Run: headless pygame with SDL's dummy video driver; simulated clock (each Clock.tick advances the game by its frame time, no real sleeping); random seed 0; keys injected as events and as key.get_pressed() state; no mouse input.
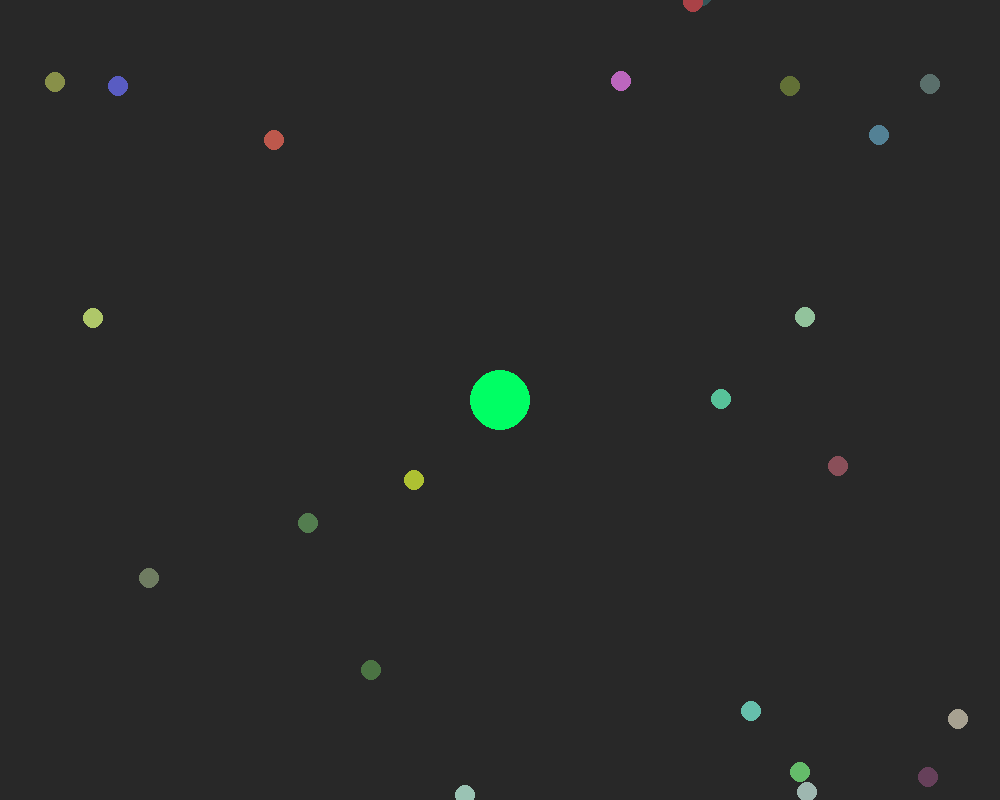
Frame 1 of 4 · flips 1–60 · no input
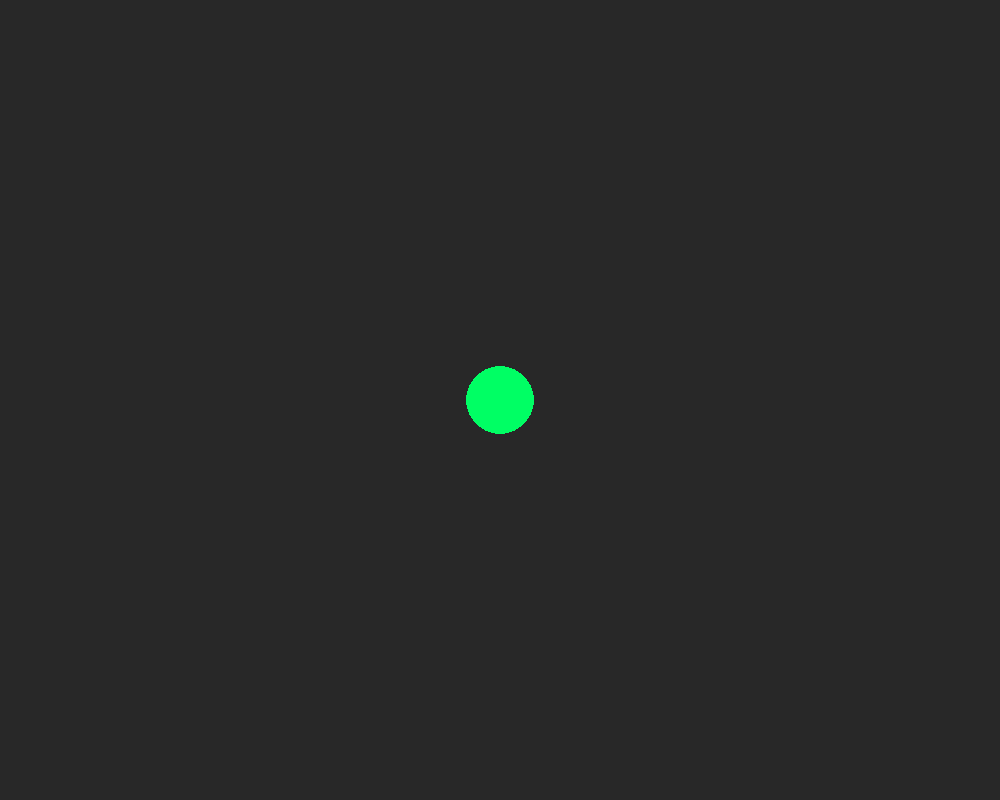
Frame 2 of 4 · flips 61–180 · tapped SPACE, RETURN · held RIGHT (→), D
Frame 3 of 4 · flips 181–300 · held DOWN (↓), S · screen unchanged from frame 2, image omitted
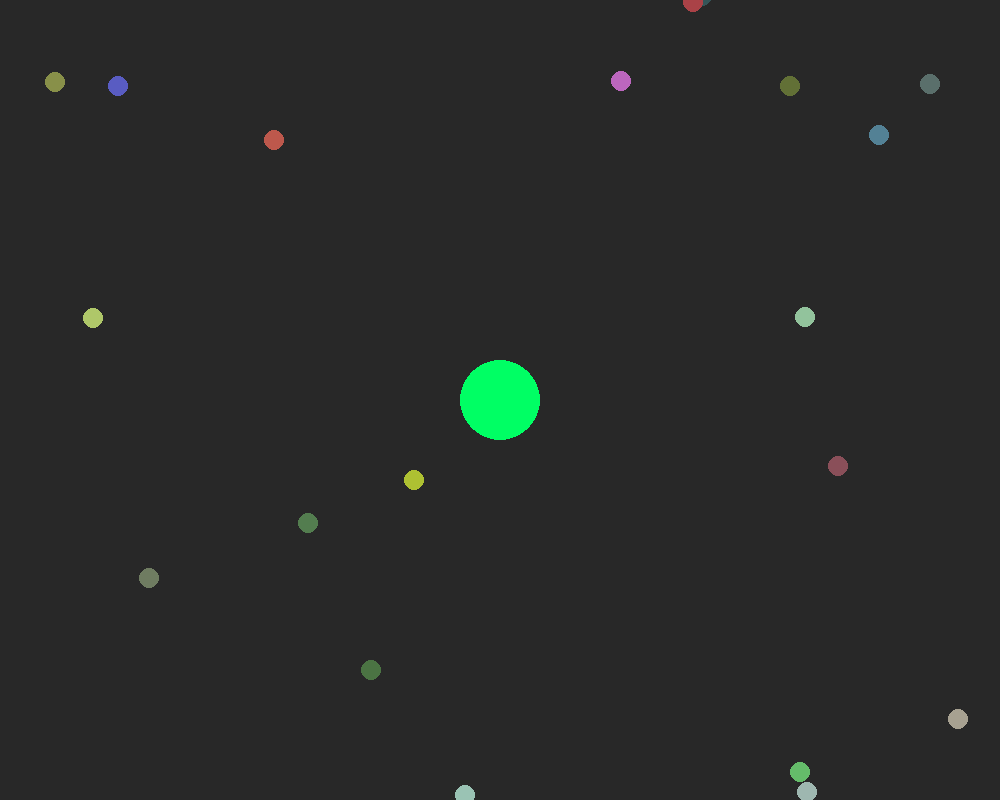
Frame 4 of 4 · flips 301–420 · held LEFT (←), A, UP (↑), W

The pygame program that drew these frames:

from math import hypot
from pygame import *
from random import randint

# Налаштування
size = (1000, 800)
init()
window = display.set_mode(size)
clock = time.Clock()


class Ball:
    def __init__(self, x, y, radius, color):
        self.x, self.y = x, y
        self.radius = radius
        self.color = color
        self.scale = 1.0
        self.growth_limit = 60

    def draw(self, surface, camera_x, camera_y, camera_scale):
        # Розрахунок позиції відносно гравця (камери)
        sx = int((self.x - camera_x) * camera_scale + size[0] // 2)
        sy = int((self.y - camera_y) * camera_scale + size[1] // 2)
        r = int(self.radius * camera_scale)
        draw.circle(surface, self.color, (sx, sy), max(2, r))

    def collidecircle(self, other_x, other_y, other_radius):
        distance = hypot(self.x - other_x, self.y - other_y)
        return distance < (self.radius + other_radius)


# Ініціалізація гравця
player = Ball(0, 0, 30, (0, 255, 100))

# Генерація їжі (яблук)
cells = [Ball(randint(-1000, 1000), randint(-1000, 1000), 10,
              (randint(50, 200), randint(50, 200), randint(50, 200))) for _ in range(100)]

running = True
while running:
    for e in event.get():
        if e.type == QUIT: running = False

    window.fill((40, 40, 40))

    # Логіка руху
    keys = key.get_pressed()
    speed = 15 * player.scale
    if keys[K_UP]: player.y -= speed
    if keys[K_DOWN]: player.y += speed
    if keys[K_LEFT]: player.x -= speed
    if keys[K_RIGHT]: player.x += speed

    # Оновлення масштабу
    player.scale = player.growth_limit / player.radius if player.radius > player.growth_limit else 1.0

    # Логіка поїдання
    to_remove = []
    for cell in cells:
        # Малюємо їжу
        cell.draw(window, player.x, player.y, player.scale)

        # Перевірка зіткнення
        if player.collidecircle(cell.x, cell.y, cell.radius):
            to_remove.append(cell)
            player.radius += cell.radius * 0.2

    for cell in to_remove:
        cells.remove(cell)
        # Додаємо нове яблуко замість з'їденого
        # cells.append(Ball(randint(-1000, 1000), randint(-1000, 1000), 10, (200, 200, 0)))

    # Малювання гравця
    player.draw(window, player.x, player.y, player.scale)

    display.update()
    clock.tick(60)

quit()
